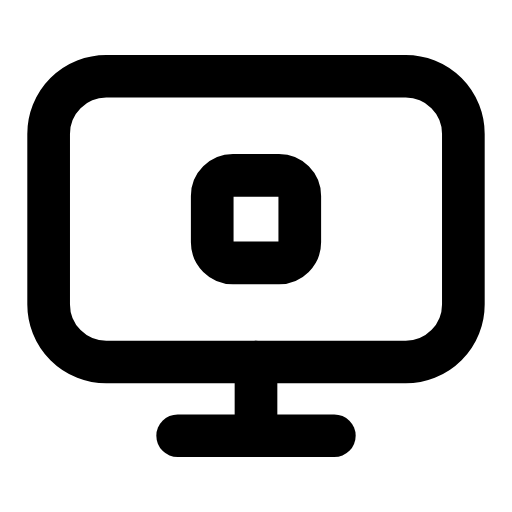
t = 0.00 s
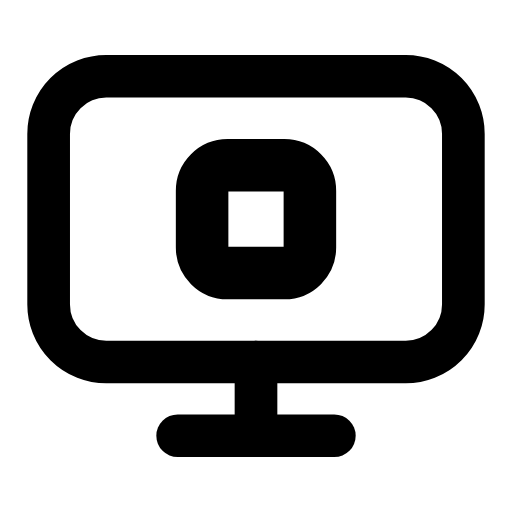
t = 0.26 s
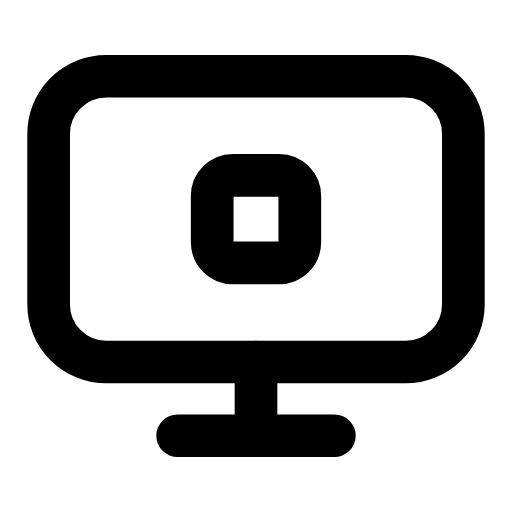
t = 0.53 s
t = 0.78 s: frame unchanged from t = 0.00 s, image omitted
t = 1.06 s: frame unchanged from t = 0.00 s, image omitted
t = 1.33 s: frame unchanged from t = 0.00 s, image omitted

The animated SVG that drew these frames (rendered in a browser with its animation timeline set to each time). Animation: 1 SMIL element (animateTransform=1); one cycle of 1.60 s, repeats indefinitely.

<svg xmlns="http://www.w3.org/2000/svg" width="24" height="24" viewBox="0 0 24 24" fill="none"><g transform="translate(-0.96 -0.96) scale(1.08)"><rect stroke="currentColor" stroke-width="1.852" stroke-linecap="round" stroke-linejoin="round" fill="none" x="3" y="4.2" width="18" height="12.4" rx="2.5"></rect><path stroke="currentColor" stroke-width="1.852" stroke-linecap="round" stroke-linejoin="round" fill="none" d="M12 16.6L12 19.2"></path><line stroke="currentColor" stroke-width="1.852" stroke-linecap="round" stroke-linejoin="round" fill="none" x1="8.6" x2="15.4" y1="19.8" y2="19.8"></line><g transform="translate(12 10.4)"><g><animateTransform attributeName="transform" type="scale" values="1;1;1.28;1;1;1;1;1.28;1;1;1" keyTimes="0;0.135;0.2475;0.36;0.45;0.6;0.66;0.735;0.81;0.9;1" dur="1.6s" repeatCount="indefinite" calcMode="spline" keySplines="0.16 1 0.3 1;0.16 1 0.3 1;0.16 1 0.3 1;0.16 1 0.3 1;0.16 1 0.3 1;0.16 1 0.3 1;0.16 1 0.3 1;0.16 1 0.3 1;0.16 1 0.3 1;0.16 1 0.3 1"/><g transform="translate(-12 -10.4)"><g><rect stroke="currentColor" stroke-width="1.852" stroke-linecap="round" stroke-linejoin="round" fill="none" x="10.1" y="8.5" width="3.8" height="3.8" rx="0.9"></rect></g></g></g></g></g></svg>
